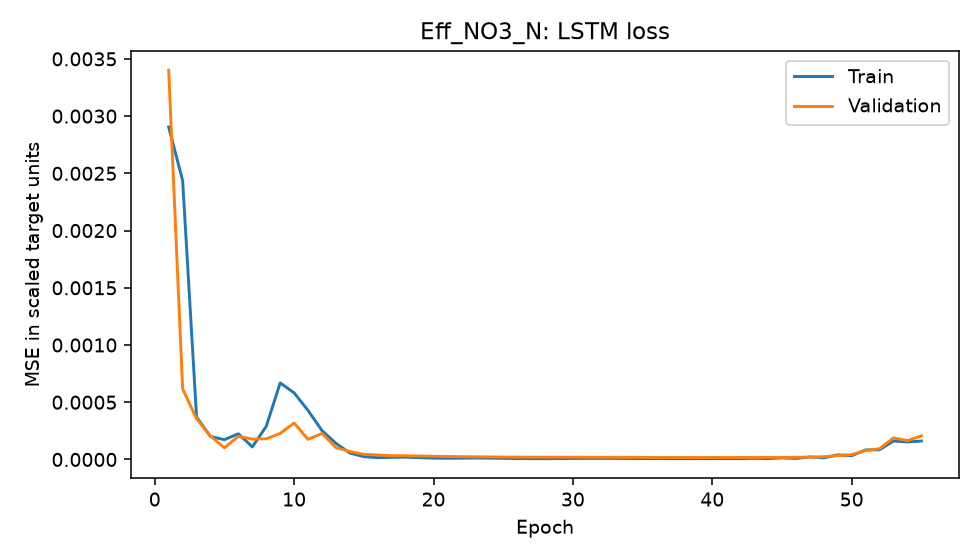

Values plotted in this chart, from the file beside it:
epoch, train_mse_scaled, validation_mse_scaled
1, 0.002905, 0.0034
2, 0.002437, 0.0006167
3, 0.0003704, 0.000356
4, 0.0002001, 0.0002041
5, 0.000173, 0.0001017
6, 0.0002244, 0.0002026
7, 0.0001098, 0.0001777
8, 0.0002897, 0.0001806
9, 0.0006688, 0.0002276
10, 0.0005816, 0.0003187
11, 0.0004279, 0.0001756
12, 0.0002521, 0.0002276
13, 0.0001414, 0.0001027
14, 5.589787906501442e-05, 7.01870012562722e-05
15, 2.4544719053665176e-05, 4.453907240531407e-05
16, 1.5575455108773895e-05, 3.919683149433695e-05
17, 1.885572783066891e-05, 3.3097905543399975e-05
18, 2.0367597244330682e-05, 3.2074116461444646e-05
19, 1.5624465959263034e-05, 3.0160412279656157e-05
20, 1.1531778000062332e-05, 2.7633564968709834e-05
21, 1.0419931641081348e-05, 2.562937697803136e-05
22, 1.1322972568450496e-05, 2.4063496312010102e-05
23, 1.2452153896447271e-05, 2.3226164557854645e-05
24, 1.1464314411568921e-05, 2.1928572095930576e-05
25, 9.863462764769793e-06, 2.1183766875765286e-05
26, 7.900922355474904e-06, 2.0233868781360798e-05
27, 6.98149824529537e-06, 1.9983297534054145e-05
28, 7.085473498591455e-06, 1.9738787159440108e-05
29, 7.750011718599126e-06, 1.9783456082222983e-05
30, 8.824006727081724e-06, 1.9691380657604896e-05
31, 9.23809602682013e-06, 1.946548218256794e-05
32, 9.630542081140447e-06, 1.9161338059348054e-05
33, 9.052731002157088e-06, 1.861734017438721e-05
34, 8.773060471867211e-06, 1.828216227295343e-05
35, 7.820903192623518e-06, 1.768624861142598e-05
36, 7.542935691162711e-06, 1.7603777450858615e-05
37, 6.911108812346356e-06, 1.7102174751926214e-05
38, 6.9131697273405734e-06, 1.7392318113707006e-05
39, 6.902366294525564e-06, 1.6896321540116332e-05
40, 6.936797490197932e-06, 1.752847310854122e-05
41, 7.800477760611102e-06, 1.6828822481329553e-05
42, 7.315504717553267e-06, 1.7754726286511868e-05
43, 9.778008461580612e-06, 1.6791360394563526e-05
44, 7.903055120550562e-06, 1.803960003599059e-05
45, 1.3644611499330495e-05, 1.7305581422988325e-05
46, 9.149494871962816e-06, 1.9066275854129344e-05
47, 2.169473737012595e-05, 2.05463838938158e-05
48, 1.3948637388239149e-05, 2.3795184461050667e-05
49, 4.0226826968137175e-05, 3.3695760066621006e-05
50, 3.2583699066890404e-05, 4.1776482248678803e-05
51, 8.346095273736864e-05, 7.808654481777921e-05
52, 8.478306699544191e-05, 9.372597560286522e-05
53, 0.000161, 0.0001881
54, 0.0001534, 0.0001647
55, 0.000161, 0.0002062
